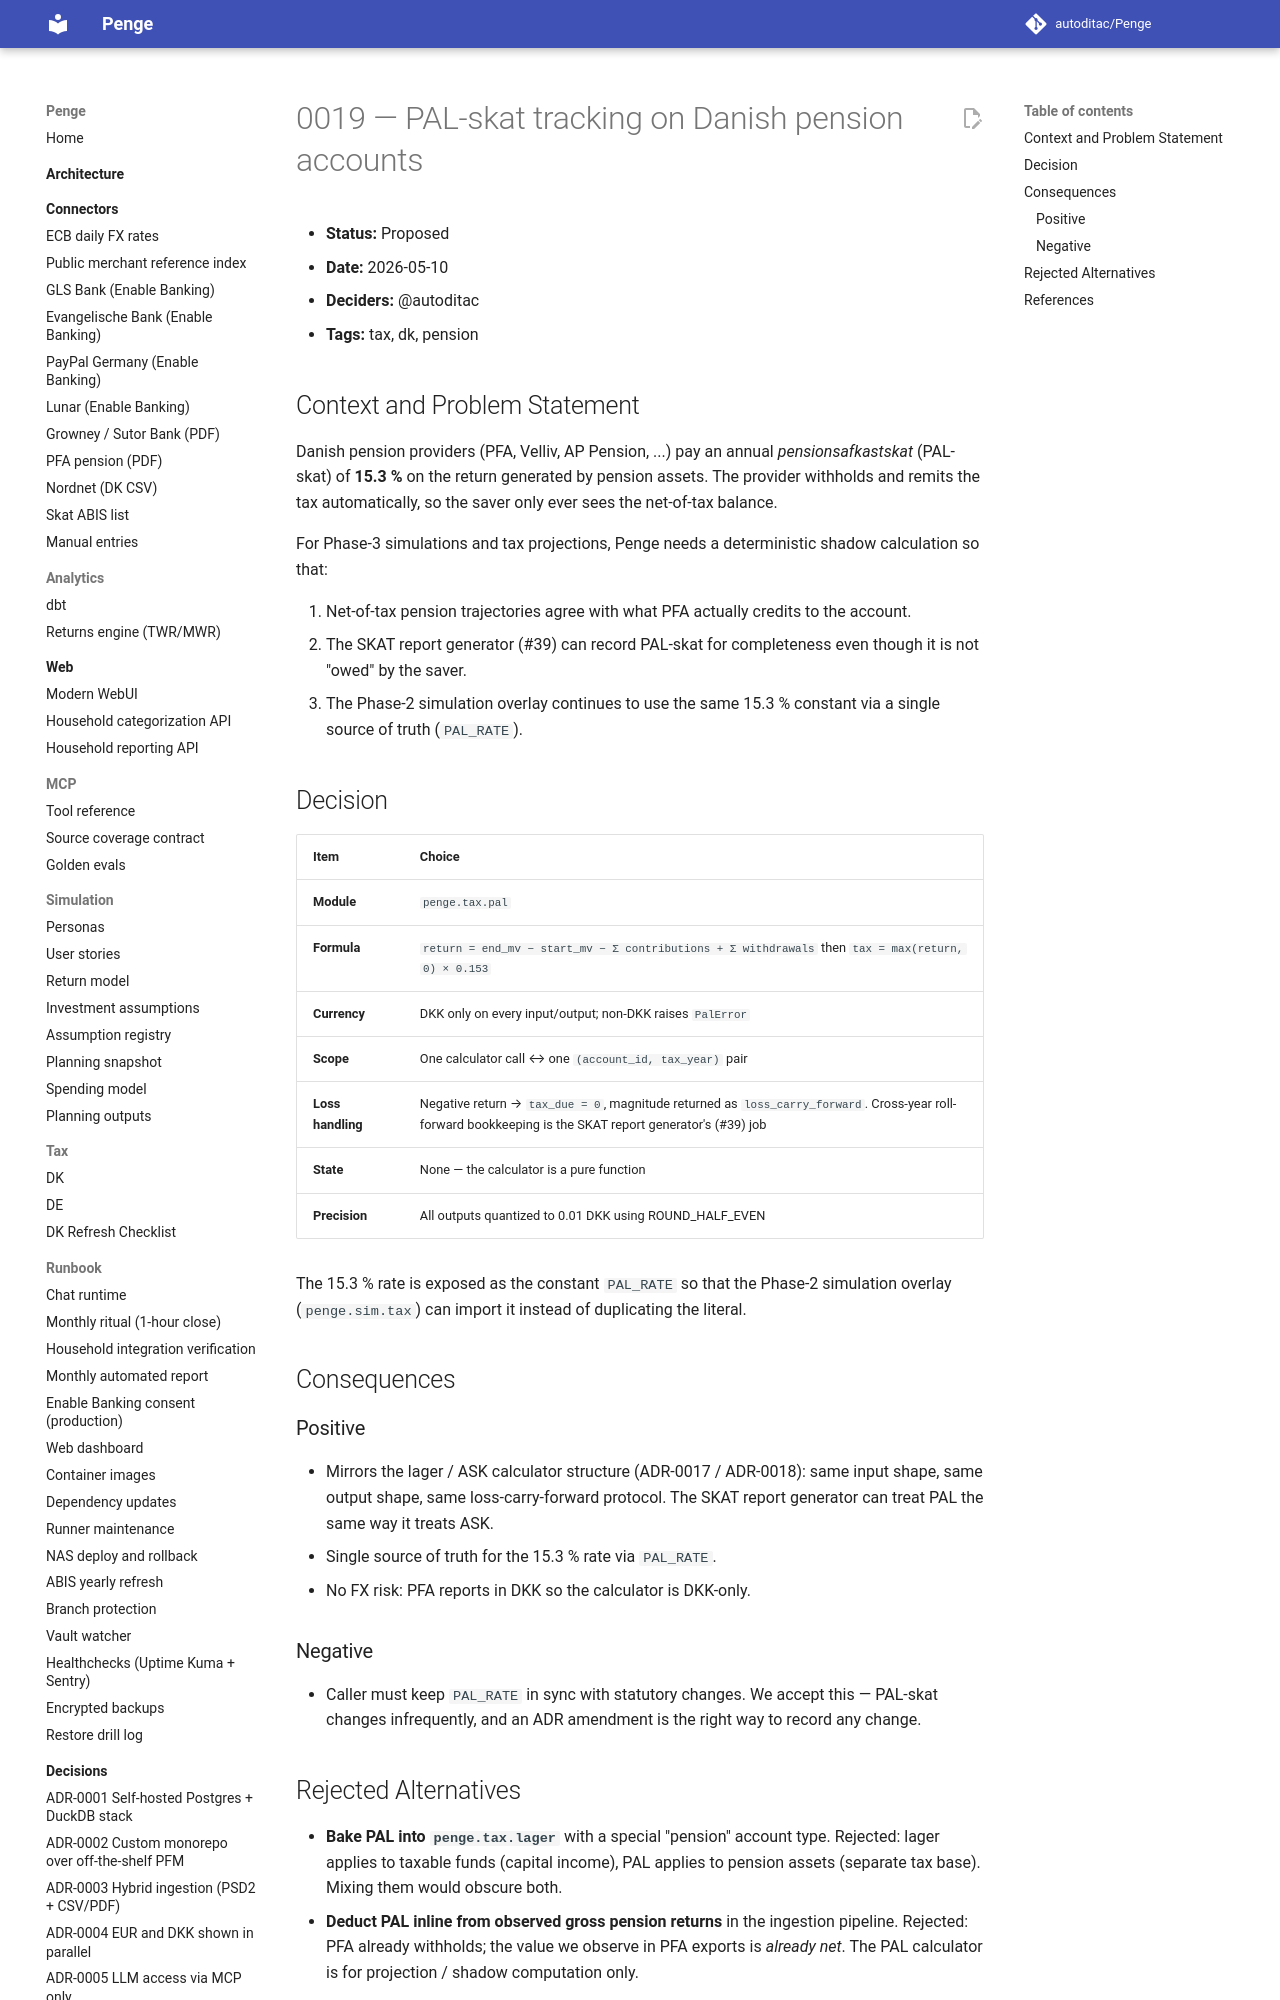

repository: autoditac/Penge · page: decisions/0019-pal-skat-tracking/index.html · generator: mkdocs

# 0019 — PAL-skat tracking on Danish pension accounts

- **Status:** Proposed
- **Date:** 2026-05-10
- **Deciders:** @autoditac
- **Tags:** tax, dk, pension

## Context and Problem Statement

Danish pension providers (PFA, Velliv, AP Pension, ...) pay an annual
*pensionsafkastskat* (PAL-skat) of **15.3 %** on the return generated
by pension assets. The provider withholds and remits the tax
automatically, so the saver only ever sees the net-of-tax balance.

For Phase-3 simulations and tax projections, Penge needs a deterministic
shadow calculation so that:

1. Net-of-tax pension trajectories agree with what PFA actually credits
   to the account.
2. The SKAT report generator (#39) can record PAL-skat for completeness
   even though it is not "owed" by the saver.
3. The Phase-2 simulation overlay continues to use the same 15.3 %
   constant via a single source of truth (`PAL_RATE`).
